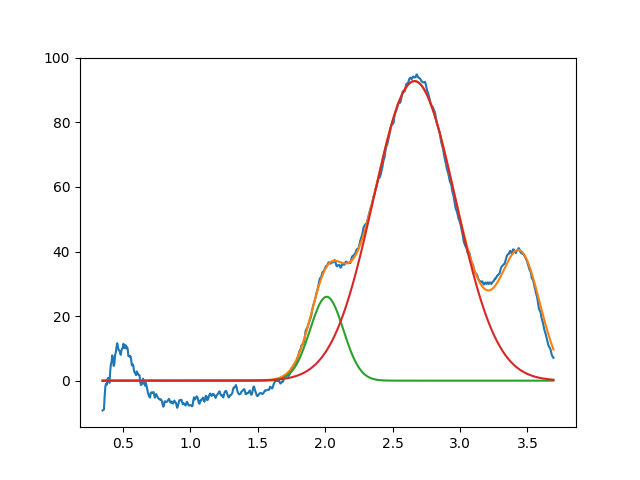

Source data for this figure (header and first rows):
2.011628497414949646e+00, 2.598147161262797766e+01, 2.909609143324444758e-01, 9.999999999991713295e-01
2.662128876159785662e+00, 9.278783012005423814e+01, 7.155785252492261606e-01, 9.999999999965243358e-01
3.450000000000000622e+00, 3.702983702188020487e+01, 3.448466390777135682e-01, 9.999999999998807620e-01
